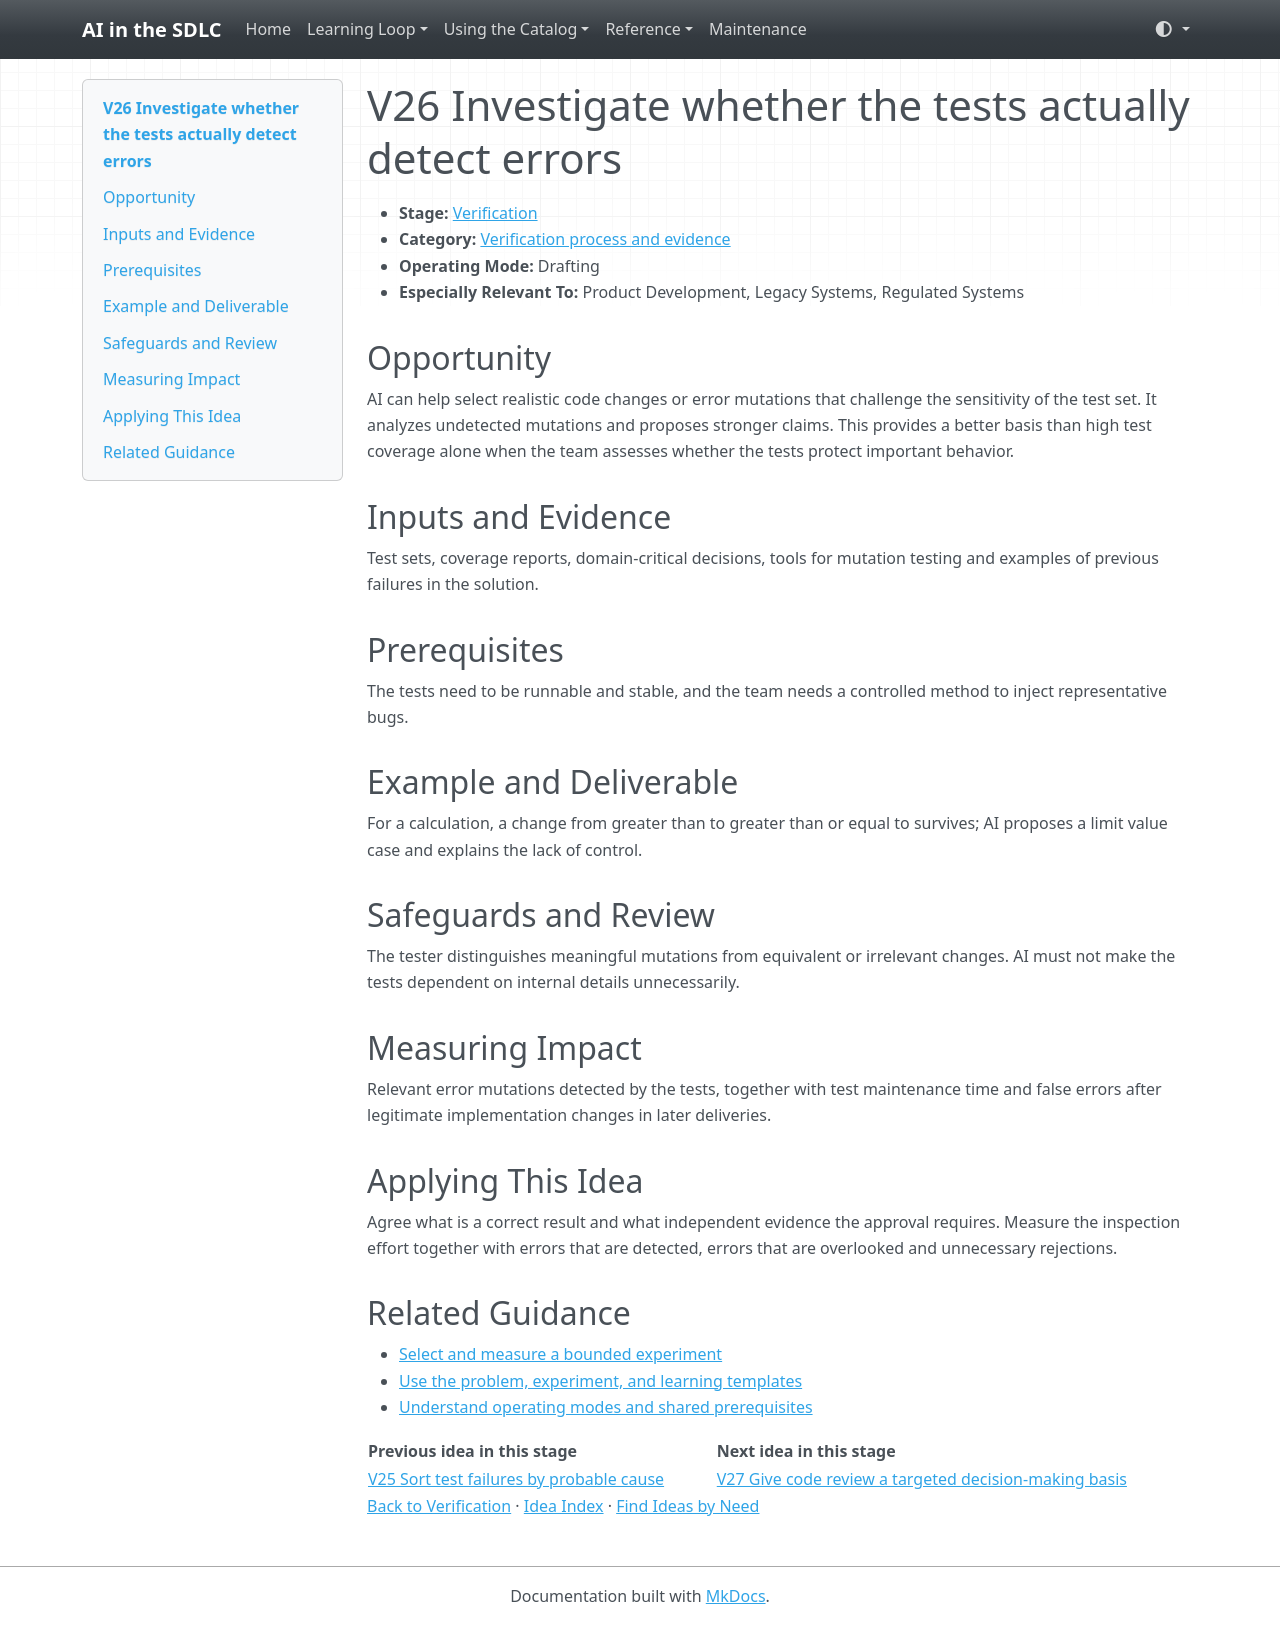

repository: grove/ai-sdlc · page: ideas/V26/index.html · generator: mkdocs

# V26 Investigate whether the tests actually detect errors

<a id="v26"></a>

- **Stage:** [Verification](../stages/verification.md)
- **Category:** [Verification process and evidence](../stages/verification.md#v-category-4)
- **Operating Mode:** Drafting
- **Especially Relevant To:** Product Development, Legacy Systems, Regulated Systems

## Opportunity

AI can help select realistic code changes or error mutations that challenge the sensitivity of the test set. It analyzes undetected mutations and proposes stronger claims. This provides a better basis than high test coverage alone when the team assesses whether the tests protect important behavior.

## Inputs and Evidence

Test sets, coverage reports, domain-critical decisions, tools for mutation testing and examples of previous failures in the solution.

## Prerequisites

The tests need to be runnable and stable, and the team needs a controlled method to inject representative bugs.

## Example and Deliverable

For a calculation, a change from greater than to greater than or equal to survives; AI proposes a limit value case and explains the lack of control.

## Safeguards and Review

The tester distinguishes meaningful mutations from equivalent or irrelevant changes. AI must not make the tests dependent on internal details unnecessarily.

## Measuring Impact

Relevant error mutations detected by the tests, together with test maintenance time and false errors after legitimate implementation changes in later deliveries.

## Applying This Idea

Agree what is a correct result and what independent evidence the approval requires. Measure the inspection effort together with errors that are detected, errors that are overlooked and unnecessary rejections.

## Related Guidance

- [Select and measure a bounded experiment](../guides/impact-measurement.md)
- [Use the problem, experiment, and learning templates](../templates.md)
- [Understand operating modes and shared prerequisites](../guides/how-to-use.md)

| Previous idea in this stage | Next idea in this stage |
| --- | --- |
| [V25 Sort test failures by probable cause](V25.md) | [V27 Give code review a targeted decision-making basis](V27.md) |

[Back to Verification](../stages/verification.md) · [Idea Index](../idea-index.md) · [Find Ideas by Need](../guides/find-by-need.md)
